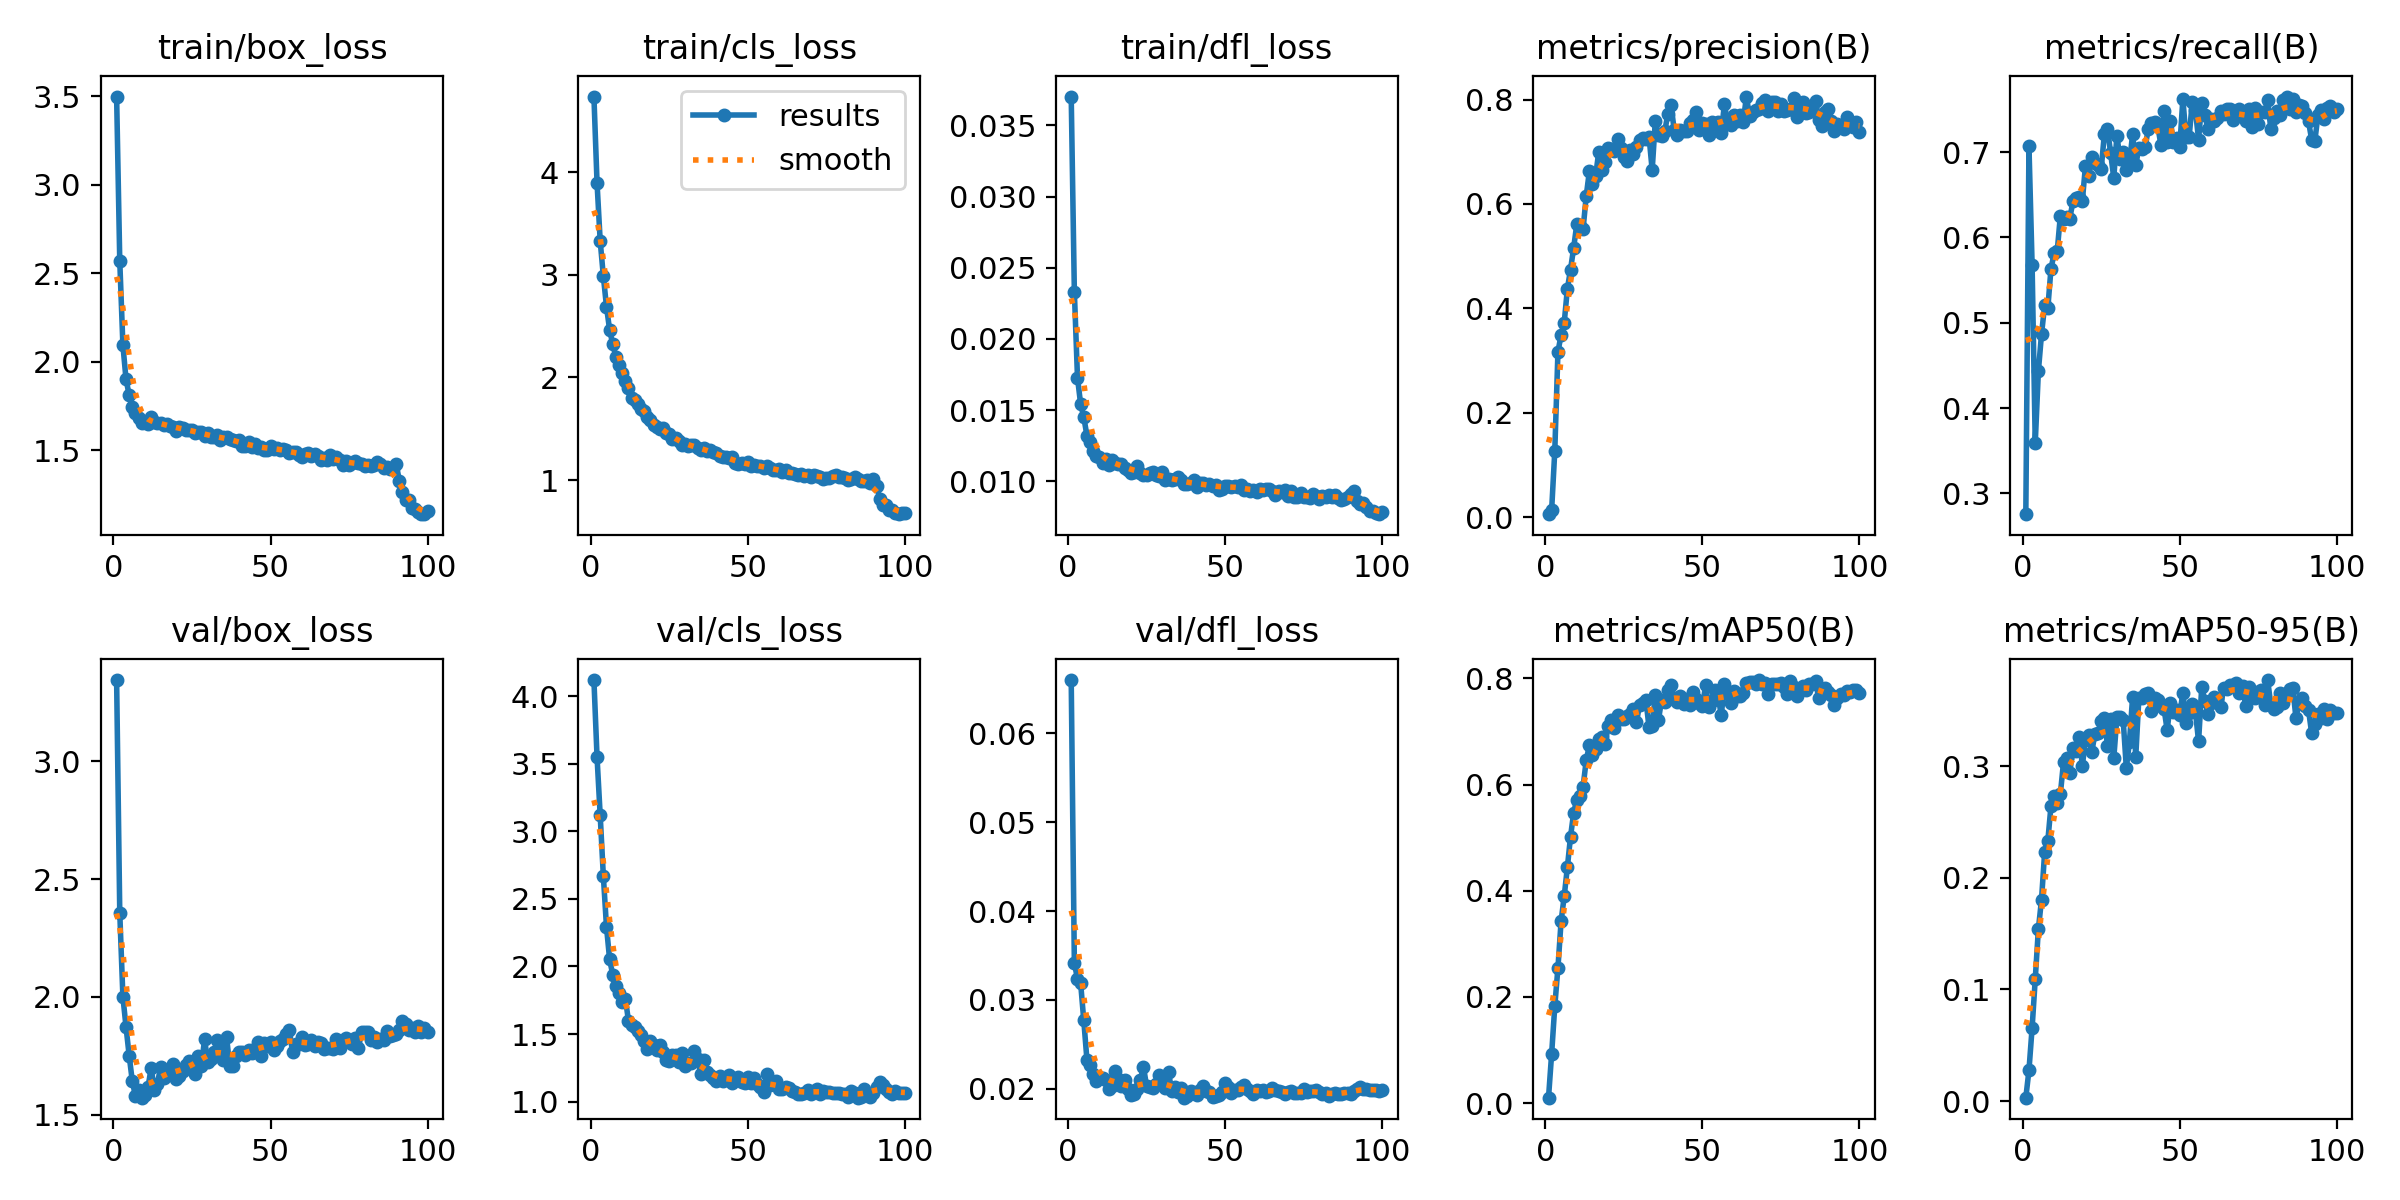

Values plotted in this chart, from the file beside it:
epoch, time, train/box_loss, train/cls_loss, train/dfl_loss, metrics/precision(B), metrics/recall(B), metrics/mAP50(B), metrics/mAP50-95(B), val/box_loss, val/cls_loss, val/dfl_loss, lr/pg0, lr/pg1, lr/pg2, lr/pg3, lr/pg4, lr/pg5, lr/pg6, lr/pg7
1, 40.77, 3.498, 4.738, 0.03703, 0.00542, 0.2756, 0.01008, 0.00304, 3.345, 4.118, 0.066, 0.00174, 0.00058, 0.00174, 0.00058, 0.00174, 0.00058, 0.00174, 0.00058
2, 51.26, 2.571, 3.893, 0.02331, 0.01389, 0.7067, 0.09326, 0.02757, 2.358, 3.546, 0.03413, 0.003505, 0.001168, 0.003505, 0.001168, 0.003505, 0.001168, 0.003505, 0.001168
3, 59.17, 2.095, 3.329, 0.01727, 0.1272, 0.568, 0.1829, 0.06537, 2, 3.116, 0.03238, 0.005234, 0.001745, 0.005234, 0.001745, 0.005234, 0.001745, 0.005234, 0.001745
4, 67.13, 1.901, 2.989, 0.01542, 0.3163, 0.3588, 0.2547, 0.1092, 1.872, 2.67, 0.03187, 0.005822, 0.001941, 0.005822, 0.001941, 0.005822, 0.001941, 0.005822, 0.001941
5, 75.27, 1.813, 2.691, 0.01451, 0.3489, 0.4432, 0.3423, 0.1541, 1.75, 2.293, 0.02769, 0.005762, 0.001921, 0.005762, 0.001921, 0.005762, 0.001921, 0.005762, 0.001921
6, 83.61, 1.745, 2.463, 0.01321, 0.3725, 0.4868, 0.3899, 0.1806, 1.641, 2.052, 0.02329, 0.005703, 0.001901, 0.005703, 0.001901, 0.005703, 0.001901, 0.005703, 0.001901
7, 91.57, 1.713, 2.324, 0.01278, 0.4371, 0.5203, 0.4441, 0.2232, 1.578, 1.939, 0.02273, 0.005644, 0.001881, 0.005644, 0.001881, 0.005644, 0.001881, 0.005644, 0.001881
8, 99.68, 1.684, 2.199, 0.01215, 0.474, 0.5168, 0.5015, 0.233, 1.603, 1.856, 0.02166, 0.005584, 0.001861, 0.005584, 0.001861, 0.005584, 0.001861, 0.005584, 0.001861
9, 108.3, 1.655, 2.12, 0.01181, 0.5157, 0.5627, 0.5468, 0.2641, 1.572, 1.806, 0.02087, 0.005525, 0.001842, 0.005525, 0.001842, 0.005525, 0.001842, 0.005525, 0.001842
10, 117.2, 1.662, 2.047, 0.01169, 0.5612, 0.5813, 0.5717, 0.2733, 1.583, 1.74, 0.02137, 0.005465, 0.001822, 0.005465, 0.001822, 0.005465, 0.001822, 0.005465, 0.001822
11, 126.1, 1.648, 1.963, 0.01127, 0.5571, 0.5839, 0.5779, 0.2666, 1.617, 1.763, 0.02125, 0.005406, 0.001802, 0.005406, 0.001802, 0.005406, 0.001802, 0.005406, 0.001802
12, 134.5, 1.691, 1.897, 0.01158, 0.5516, 0.6254, 0.5959, 0.2752, 1.698, 1.599, 0.02102, 0.005347, 0.001782, 0.005347, 0.001782, 0.005347, 0.001782, 0.005347, 0.001782
13, 142.8, 1.658, 1.795, 0.01112, 0.6148, 0.6219, 0.6455, 0.3036, 1.607, 1.565, 0.02, 0.005287, 0.001762, 0.005287, 0.001762, 0.005287, 0.001762, 0.005287, 0.001762
14, 150.9, 1.653, 1.784, 0.01149, 0.6624, 0.6237, 0.6738, 0.3074, 1.631, 1.551, 0.02034, 0.005228, 0.001743, 0.005228, 0.001743, 0.005228, 0.001743, 0.005228, 0.001743
15, 159.4, 1.658, 1.736, 0.01132, 0.6375, 0.6219, 0.656, 0.2938, 1.704, 1.521, 0.022, 0.005168, 0.001723, 0.005168, 0.001723, 0.005168, 0.001723, 0.005168, 0.001723
16, 168, 1.642, 1.695, 0.01119, 0.6533, 0.6422, 0.6672, 0.316, 1.656, 1.49, 0.02115, 0.005109, 0.001703, 0.005109, 0.001703, 0.005109, 0.001703, 0.005109, 0.001703
17, 176.7, 1.65, 1.675, 0.01124, 0.7005, 0.6458, 0.6858, 0.314, 1.681, 1.45, 0.02026, 0.00505, 0.001683, 0.00505, 0.001683, 0.00505, 0.001683, 0.00505, 0.001683
18, 185.1, 1.637, 1.616, 0.01096, 0.665, 0.6475, 0.6892, 0.3262, 1.68, 1.388, 0.02095, 0.00499, 0.001663, 0.00499, 0.001663, 0.00499, 0.001663, 0.00499, 0.001663
19, 193.4, 1.631, 1.588, 0.01081, 0.6802, 0.6431, 0.6756, 0.3006, 1.715, 1.445, 0.01996, 0.004931, 0.001644, 0.004931, 0.001644, 0.004931, 0.001644, 0.004931, 0.001644
20, 201.5, 1.611, 1.539, 0.01059, 0.7063, 0.684, 0.7103, 0.3235, 1.651, 1.416, 0.01927, 0.004871, 0.001624, 0.004871, 0.001624, 0.004871, 0.001624, 0.004871, 0.001624
21, 210, 1.635, 1.515, 0.01068, 0.7062, 0.6714, 0.7212, 0.328, 1.666, 1.385, 0.01944, 0.004812, 0.001604, 0.004812, 0.001604, 0.004812, 0.001604, 0.004812, 0.001604
22, 218.4, 1.626, 1.499, 0.01109, 0.7021, 0.6944, 0.7058, 0.3125, 1.687, 1.418, 0.01993, 0.004753, 0.001584, 0.004753, 0.001584, 0.004753, 0.001584, 0.004753, 0.001584
23, 226.6, 1.616, 1.51, 0.01061, 0.7253, 0.6873, 0.7302, 0.3292, 1.709, 1.369, 0.02094, 0.004693, 0.001564, 0.004693, 0.001564, 0.004693, 0.001564, 0.004693, 0.001564
24, 234.6, 1.616, 1.459, 0.01045, 0.7071, 0.6847, 0.7234, 0.3299, 1.726, 1.309, 0.02247, 0.004634, 0.001545, 0.004634, 0.001545, 0.004634, 0.001545, 0.004634, 0.001545
25, 242.7, 1.615, 1.448, 0.01047, 0.6906, 0.6802, 0.7237, 0.3409, 1.708, 1.3, 0.0203, 0.004574, 0.001525, 0.004574, 0.001525, 0.004574, 0.001525, 0.004574, 0.001525
26, 251.3, 1.6, 1.397, 0.01057, 0.6821, 0.7208, 0.7293, 0.3432, 1.671, 1.347, 0.02023, 0.004515, 0.001505, 0.004515, 0.001505, 0.004515, 0.001505, 0.004515, 0.001505
27, 259.8, 1.604, 1.408, 0.01066, 0.7039, 0.727, 0.7335, 0.3185, 1.747, 1.344, 0.02011, 0.004456, 0.001485, 0.004456, 0.001485, 0.004456, 0.001485, 0.004456, 0.001485
28, 267.8, 1.603, 1.378, 0.01047, 0.6964, 0.699, 0.7421, 0.3428, 1.705, 1.291, 0.0205, 0.004396, 0.001465, 0.004396, 0.001465, 0.004396, 0.001465, 0.004396, 0.001465
29, 276.4, 1.58, 1.345, 0.01039, 0.7085, 0.6696, 0.7174, 0.307, 1.821, 1.363, 0.0215, 0.004337, 0.001446, 0.004337, 0.001446, 0.004337, 0.001446, 0.004337, 0.001446
30, 284.4, 1.598, 1.35, 0.01063, 0.7221, 0.7191, 0.7509, 0.3441, 1.723, 1.262, 0.02047, 0.004277, 0.001426, 0.004277, 0.001426, 0.004277, 0.001426, 0.004277, 0.001426
31, 292.3, 1.574, 1.333, 0.0101, 0.7268, 0.6917, 0.7542, 0.3443, 1.737, 1.287, 0.02011, 0.004218, 0.001406, 0.004218, 0.001406, 0.004218, 0.001406, 0.004218, 0.001406
32, 300.5, 1.575, 1.343, 0.01013, 0.7237, 0.6996, 0.7602, 0.3414, 1.764, 1.282, 0.02187, 0.004159, 0.001386, 0.004159, 0.001386, 0.004159, 0.001386, 0.004159, 0.001386
33, 308.5, 1.589, 1.338, 0.01012, 0.7292, 0.6784, 0.7076, 0.2984, 1.817, 1.371, 0.01971, 0.004099, 0.001366, 0.004099, 0.001366, 0.004099, 0.001366, 0.004099, 0.001366
34, 316.3, 1.559, 1.308, 0.01014, 0.6649, 0.6871, 0.7108, 0.3221, 1.777, 1.312, 0.0202, 0.00404, 0.001347, 0.00404, 0.001347, 0.00404, 0.001347, 0.00404, 0.001347
35, 324.3, 1.574, 1.296, 0.01031, 0.7591, 0.7209, 0.7692, 0.362, 1.73, 1.205, 0.01963, 0.00398, 0.001327, 0.00398, 0.001327, 0.00398, 0.001327, 0.00398, 0.001327
36, 332.2, 1.577, 1.312, 0.01011, 0.7321, 0.6846, 0.7218, 0.3086, 1.829, 1.305, 0.02006, 0.003921, 0.001307, 0.003921, 0.001307, 0.003921, 0.001307, 0.003921, 0.001307
37, 340.8, 1.564, 1.28, 0.00979, 0.7299, 0.7049, 0.7595, 0.3615, 1.707, 1.218, 0.019, 0.003862, 0.001287, 0.003862, 0.001287, 0.003862, 0.001287, 0.003862, 0.001287
38, 348.7, 1.557, 1.289, 0.00984, 0.739, 0.7041, 0.756, 0.361, 1.705, 1.193, 0.01922, 0.003802, 0.001267, 0.003802, 0.001267, 0.003802, 0.001267, 0.003802, 0.001267
39, 356.7, 1.553, 1.27, 0.00985, 0.7727, 0.7058, 0.778, 0.3649, 1.749, 1.173, 0.01977, 0.003743, 0.001248, 0.003743, 0.001248, 0.003743, 0.001248, 0.003743, 0.001248
40, 364.9, 1.558, 1.266, 0.01006, 0.7892, 0.7274, 0.7878, 0.3653, 1.766, 1.152, 0.01947, 0.003683, 0.001228, 0.003683, 0.001228, 0.003683, 0.001228, 0.003683, 0.001228
41, 372.8, 1.523, 1.235, 0.00958, 0.7426, 0.7341, 0.7613, 0.3495, 1.768, 1.187, 0.01927, 0.003624, 0.001208, 0.003624, 0.001208, 0.003624, 0.001208, 0.003624, 0.001208
42, 381, 1.527, 1.223, 0.00985, 0.7312, 0.7352, 0.756, 0.3609, 1.754, 1.155, 0.01987, 0.003565, 0.001188, 0.003565, 0.001188, 0.003565, 0.001188, 0.003565, 0.001188
43, 388.8, 1.549, 1.221, 0.00991, 0.7425, 0.7306, 0.7661, 0.359, 1.773, 1.17, 0.0203, 0.003505, 0.001168, 0.003505, 0.001168, 0.003505, 0.001168, 0.003505, 0.001168
44, 396.7, 1.519, 1.214, 0.00973, 0.739, 0.7085, 0.7513, 0.3539, 1.76, 1.196, 0.01974, 0.003446, 0.001149, 0.003446, 0.001149, 0.003446, 0.001149, 0.003446, 0.001149
45, 404.9, 1.537, 1.221, 0.00979, 0.7391, 0.7482, 0.7622, 0.3517, 1.778, 1.14, 0.01962, 0.003386, 0.001129, 0.003386, 0.001129, 0.003386, 0.001129, 0.003386, 0.001129
46, 413, 1.515, 1.169, 0.00966, 0.7559, 0.7113, 0.7493, 0.3324, 1.809, 1.16, 0.01904, 0.003327, 0.001109, 0.003327, 0.001109, 0.003327, 0.001109, 0.003327, 0.001109
47, 420.9, 1.519, 1.161, 0.00971, 0.7599, 0.7368, 0.7742, 0.3563, 1.75, 1.18, 0.01924, 0.003268, 0.001089, 0.003268, 0.001089, 0.003268, 0.001089, 0.003268, 0.001089
48, 429.2, 1.504, 1.164, 0.00939, 0.7755, 0.712, 0.7608, 0.3488, 1.806, 1.148, 0.01929, 0.003208, 0.001069, 0.003208, 0.001069, 0.003208, 0.001069, 0.003208, 0.001069
49, 437.4, 1.503, 1.16, 0.00949, 0.7417, 0.7164, 0.7537, 0.3503, 1.792, 1.135, 0.01963, 0.003149, 0.00105, 0.003149, 0.00105, 0.003149, 0.00105, 0.003149, 0.00105
50, 445.3, 1.524, 1.174, 0.00968, 0.7558, 0.7054, 0.7474, 0.3462, 1.809, 1.181, 0.02066, 0.003089, 0.00103, 0.003089, 0.00103, 0.003089, 0.00103, 0.003089, 0.00103
51, 453.6, 1.508, 1.141, 0.00965, 0.7535, 0.7624, 0.7873, 0.3661, 1.773, 1.134, 0.02018, 0.00303, 0.00101, 0.00303, 0.00101, 0.00303, 0.00101, 0.00303, 0.00101
52, 461.8, 1.515, 1.147, 0.0096, 0.7316, 0.7173, 0.7462, 0.3384, 1.79, 1.174, 0.01951, 0.002971, 0.0009902, 0.002971, 0.0009902, 0.002971, 0.0009902, 0.002971, 0.0009902
53, 470.2, 1.501, 1.133, 0.00966, 0.7569, 0.7177, 0.7584, 0.3474, 1.813, 1.13, 0.01982, 0.002911, 0.0009704, 0.002911, 0.0009704, 0.002911, 0.0009704, 0.002911, 0.0009704
54, 478.6, 1.51, 1.14, 0.00959, 0.7538, 0.7588, 0.7781, 0.356, 1.82, 1.108, 0.01989, 0.002852, 0.0009506, 0.002852, 0.0009506, 0.002852, 0.0009506, 0.002852, 0.0009506
55, 486.9, 1.504, 1.122, 0.00971, 0.7571, 0.7489, 0.7663, 0.3491, 1.841, 1.075, 0.02017, 0.002792, 0.0009308, 0.002792, 0.0009308, 0.002792, 0.0009308, 0.002792, 0.0009308
56, 495.1, 1.488, 1.135, 0.00938, 0.7364, 0.7147, 0.7305, 0.3222, 1.858, 1.202, 0.02038, 0.002733, 0.000911, 0.002733, 0.000911, 0.002733, 0.000911, 0.002733, 0.000911
57, 503.4, 1.492, 1.12, 0.00943, 0.7907, 0.7577, 0.7891, 0.3707, 1.766, 1.126, 0.01994, 0.002674, 0.0008912, 0.002674, 0.0008912, 0.002674, 0.0008912, 0.002674, 0.0008912
58, 511.3, 1.491, 1.098, 0.00934, 0.7578, 0.7429, 0.7701, 0.3589, 1.801, 1.133, 0.01978, 0.002614, 0.0008714, 0.002614, 0.0008714, 0.002614, 0.0008714, 0.002614, 0.0008714
59, 519.2, 1.475, 1.1, 0.00938, 0.7513, 0.727, 0.7534, 0.3472, 1.801, 1.153, 0.01942, 0.002555, 0.0008516, 0.002555, 0.0008516, 0.002555, 0.0008516, 0.002555, 0.0008516
60, 527.4, 1.465, 1.106, 0.00922, 0.7706, 0.7385, 0.7771, 0.357, 1.83, 1.096, 0.01986, 0.002495, 0.0008318, 0.002495, 0.0008318, 0.002495, 0.0008318, 0.002495, 0.0008318
... 40 more rows
